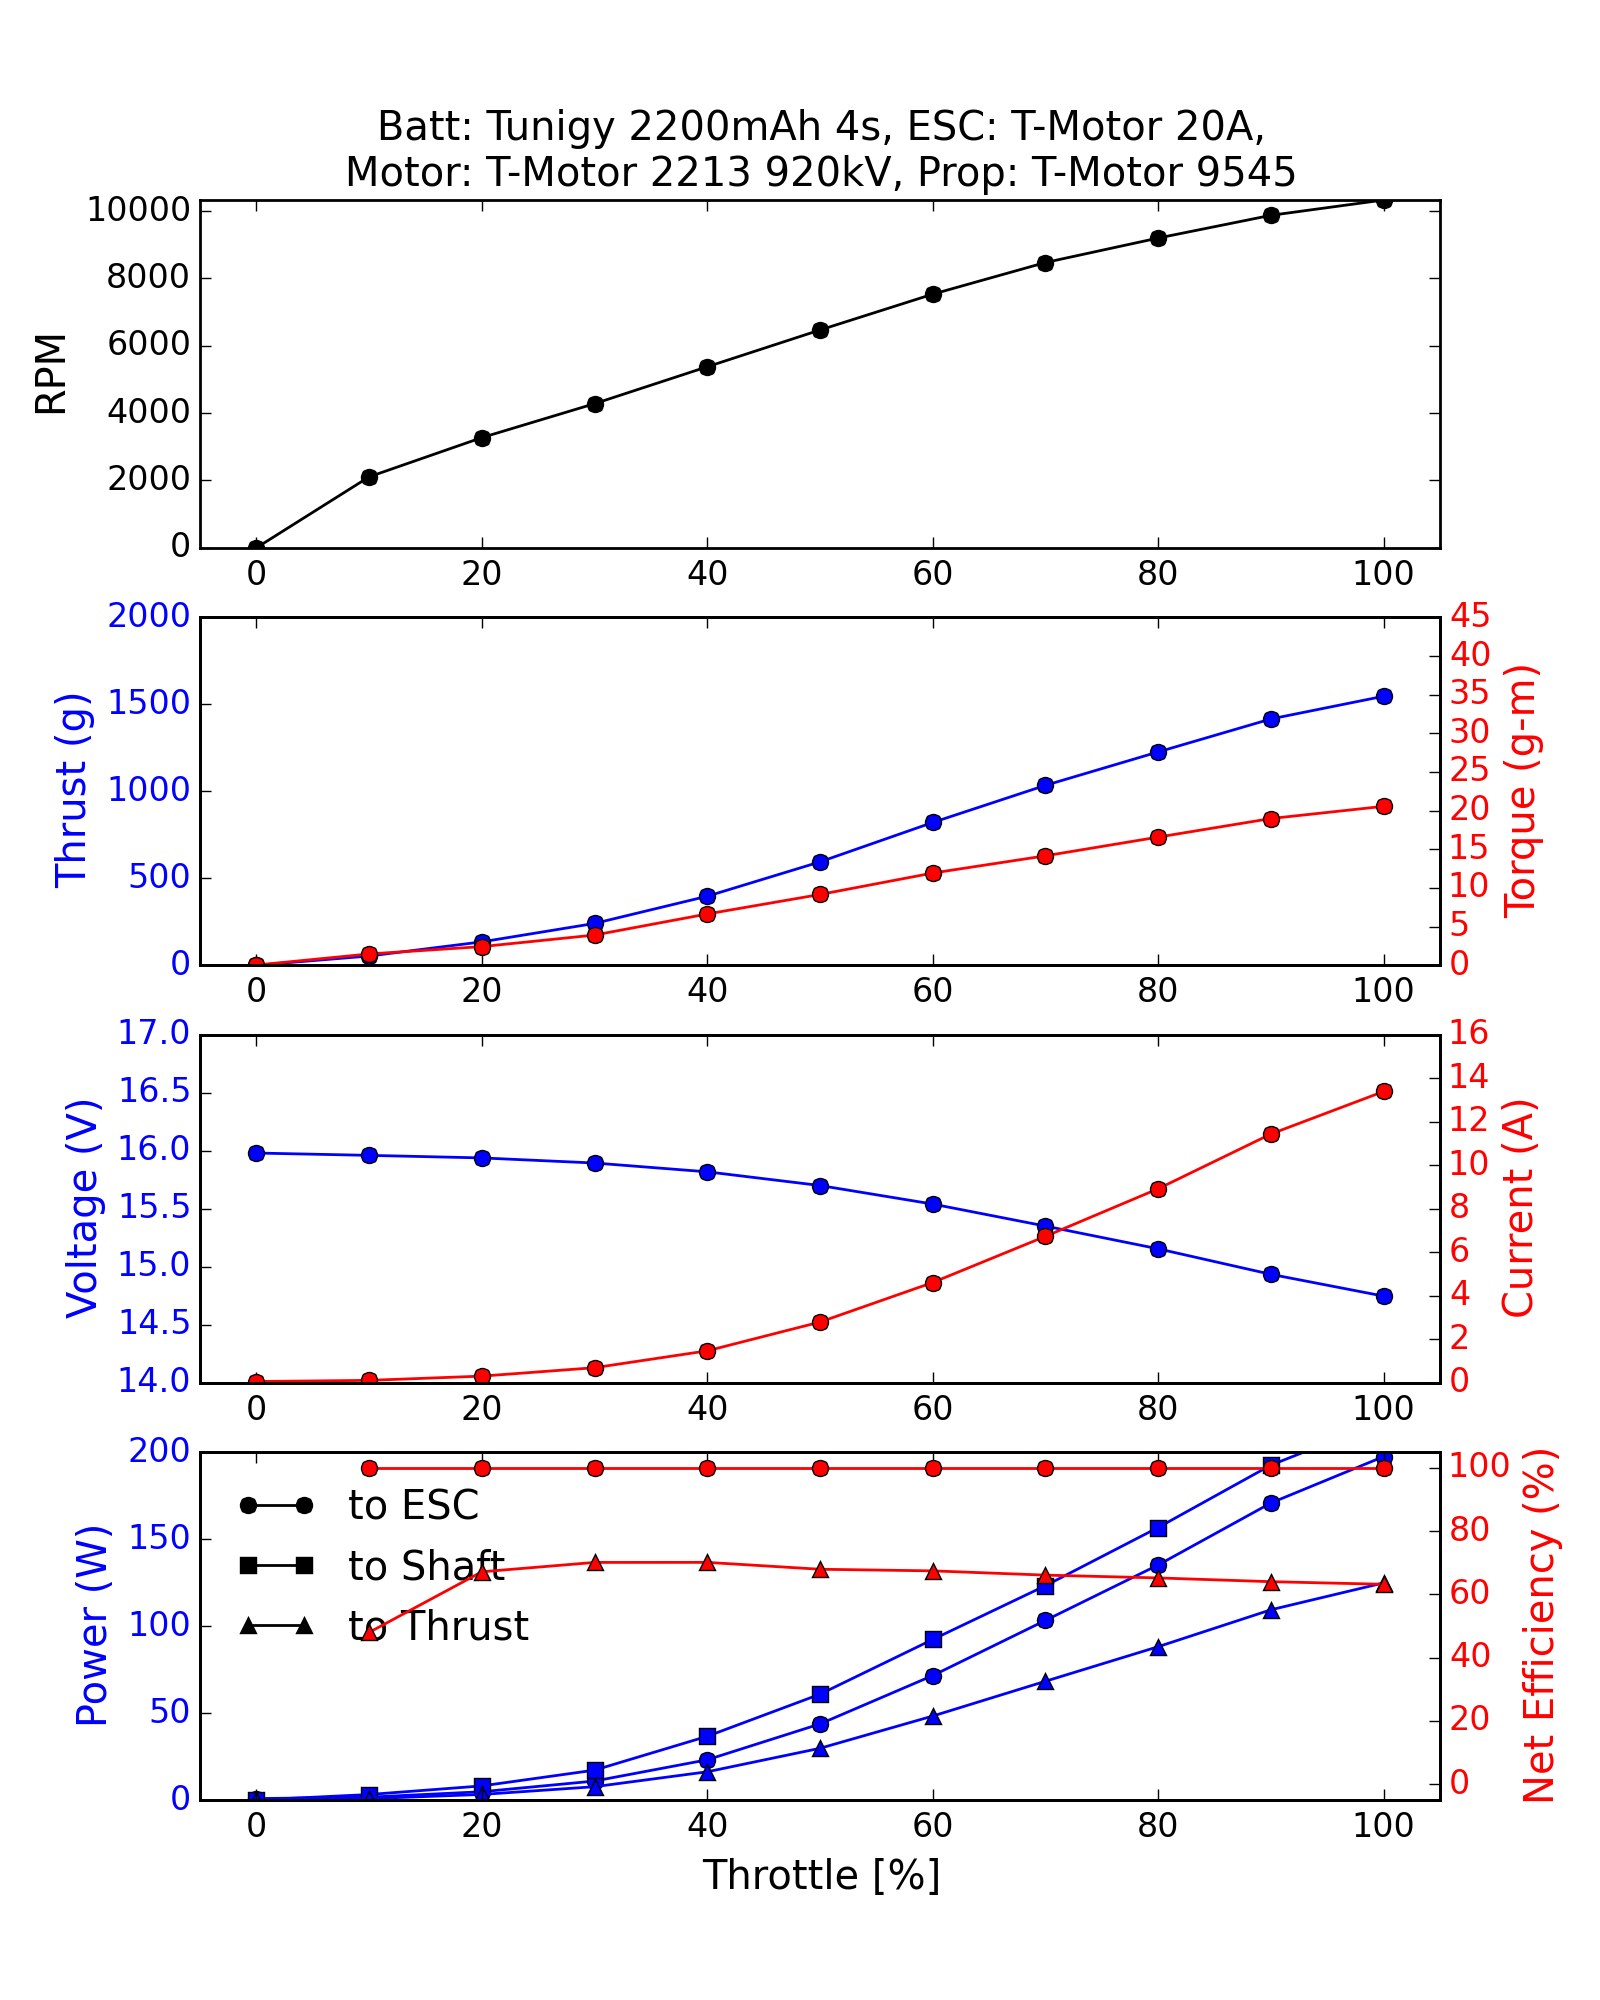

Data behind this chart, as committed beside it:
Batt: Tunigy 2200mAh 4s, ESC: T-Motor 20A, Motor: T-Motor 2213 920kV, Prop: T-Motor 9545
Throttle [%], RPM, Thrust [g], Torque [g-m], Voltage [V], Current [A], Power_to_ESC [W], Power_to_Shaft [W], Power_to_Thrust [W], Efficiency-Battery_to_Shaft [%], Efficiency-Shaft_to_Thrust [%]
0.0, 0.0, -0.068, 0.02, 15.98, 0.05, 0.799, 0.0, 0.0, nan, nan
10.0, 2108, 52.94, 1.456, 15.96, 0.1032, 1.647, 3.153, 0.7907, 191.4, 25.08
20.0, 3273, 134.3, 2.408, 15.94, 0.2983, 4.754, 8.097, 3.193, 170.3, 39.44
30.0, 4282, 240.2, 3.902, 15.89, 0.6856, 10.9, 17.16, 7.642, 157.5, 44.53
40.0, 5379, 396.8, 6.63, 15.82, 1.462, 23.13, 36.63, 16.22, 158.4, 44.28
50.0, 6470, 594.2, 9.152, 15.7, 2.786, 43.74, 60.83, 29.73, 139.1, 48.88
60.0, 7535, 820.8, 11.92, 15.54, 4.604, 71.55, 92.3, 48.27, 129, 52.29
70.0, 8475, 1034, 14.15, 15.35, 6.728, 103.3, 123.2, 68.28, 119.3, 55.41
80.0, 9201, 1226, 16.58, 15.15, 8.918, 135.1, 156.7, 88.15, 115.9, 56.26
90.0, 9877, 1416, 18.98, 14.93, 11.44, 170.8, 192.6, 109.4, 112.7, 56.8
100.0, 10332, 1547, 20.56, 14.75, 13.39, 197.5, 218.2, 124.8, 110.5, 57.22
